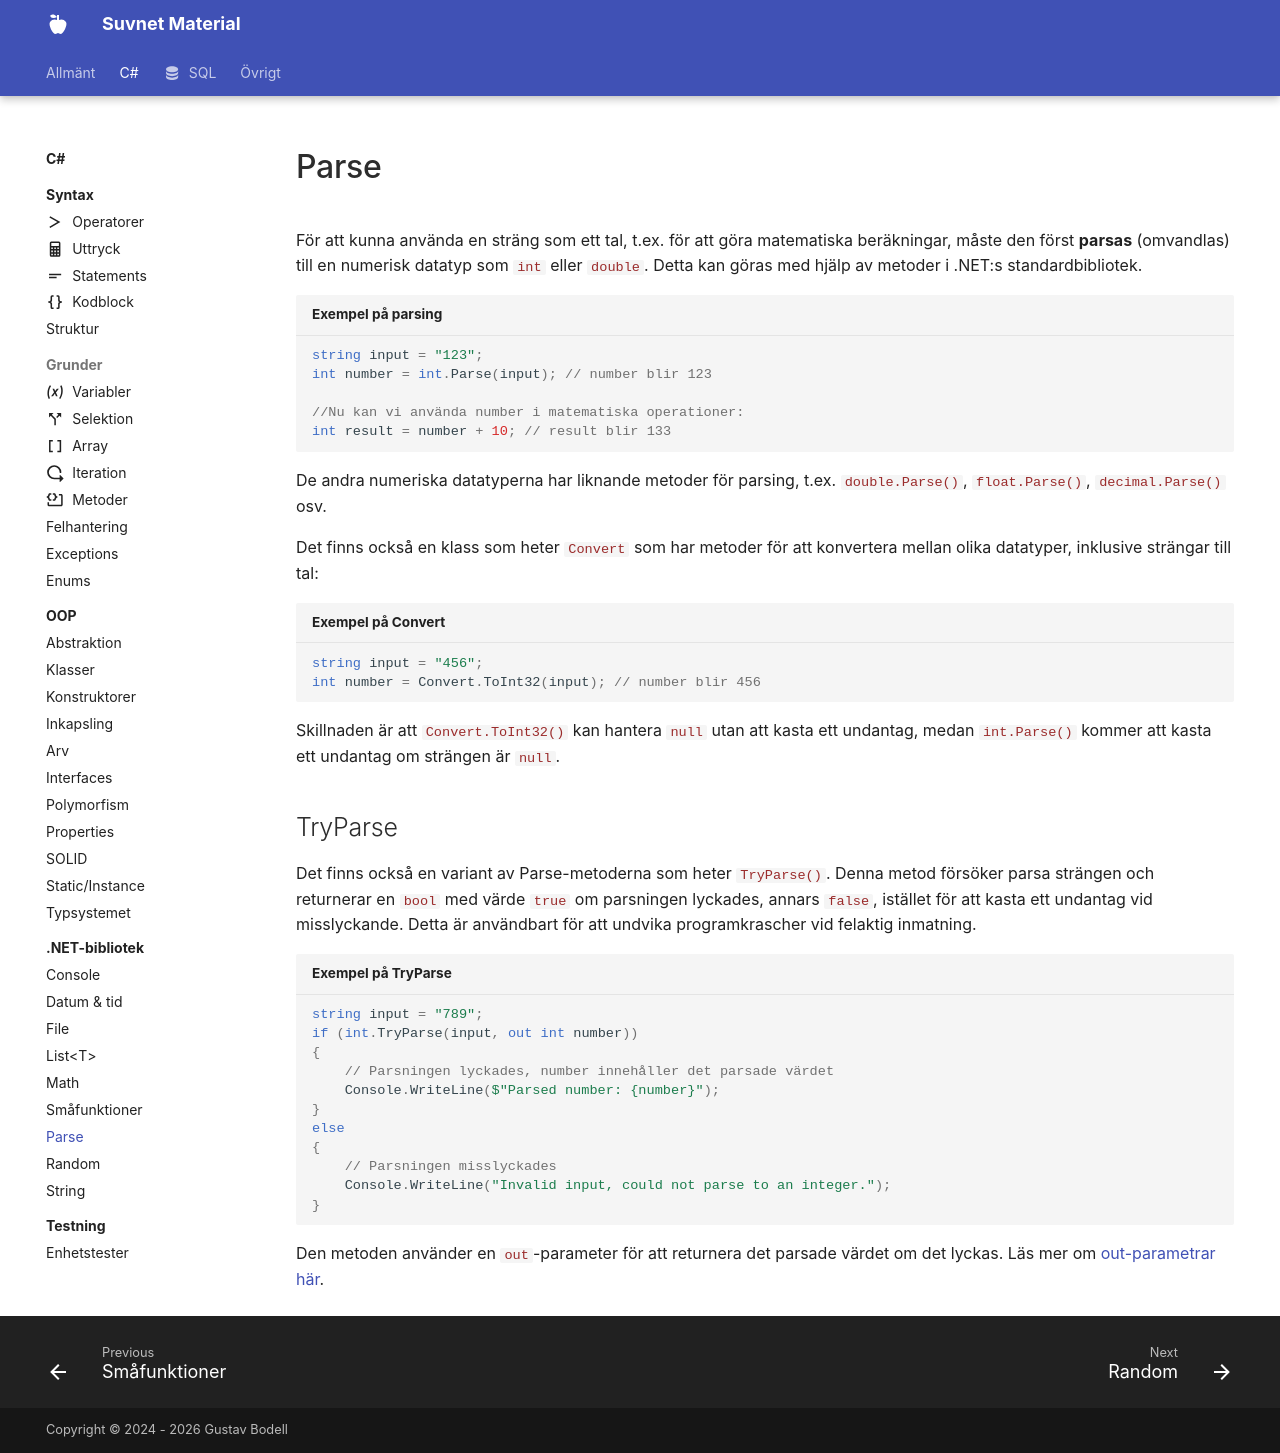

repository: suvnet25/classroom · page: material/cs/standardbibliotek/parse/index.html · generator: mkdocs

För att kunna använda en sträng som ett tal, t.ex. för att göra matematiska beräkningar, måste den först **parsas** (omvandlas) till en numerisk datatyp som `int` eller `double`. Detta kan göras med hjälp av metoder i .NET:s standardbibliotek.

```csharp title="Exempel på parsing"
string input = "123";
int number = int.Parse(input); // number blir 123

//Nu kan vi använda number i matematiska operationer:
int result = number + 10; // result blir 133
```

De andra numeriska datatyperna har liknande metoder för parsing, t.ex. `double.Parse()`, `float.Parse()`, `decimal.Parse()` osv.  

Det finns också en klass som heter `Convert` som har metoder för att konvertera mellan olika datatyper, inklusive strängar till tal:

```csharp title="Exempel på Convert"
string input = "456";
int number = Convert.ToInt32(input); // number blir 456
```

Skillnaden är att `Convert.ToInt32()` kan hantera `null` utan att kasta ett undantag, medan `int.Parse()` kommer att kasta ett undantag om strängen är `null`.

## TryParse
Det finns också en variant av Parse-metoderna som heter `TryParse()`. Denna metod försöker parsa strängen och returnerar en `bool` med värde `true` om parsningen lyckades, annars `false`, istället för att kasta ett undantag vid misslyckande. Detta är användbart för att undvika programkrascher vid felaktig inmatning.

```csharp title="Exempel på TryParse"
string input = "789";
if (int.TryParse(input, out int number))
{
    // Parsningen lyckades, number innehåller det parsade värdet
    Console.WriteLine($"Parsed number: {number}");
}
else
{
    // Parsningen misslyckades
    Console.WriteLine("Invalid input, could not parse to an integer.");
}
```

Den metoden använder en `out`-parameter för att returnera det parsade värdet om det lyckas. Läs mer om [out-parametrar här](../basics/methods.md).
